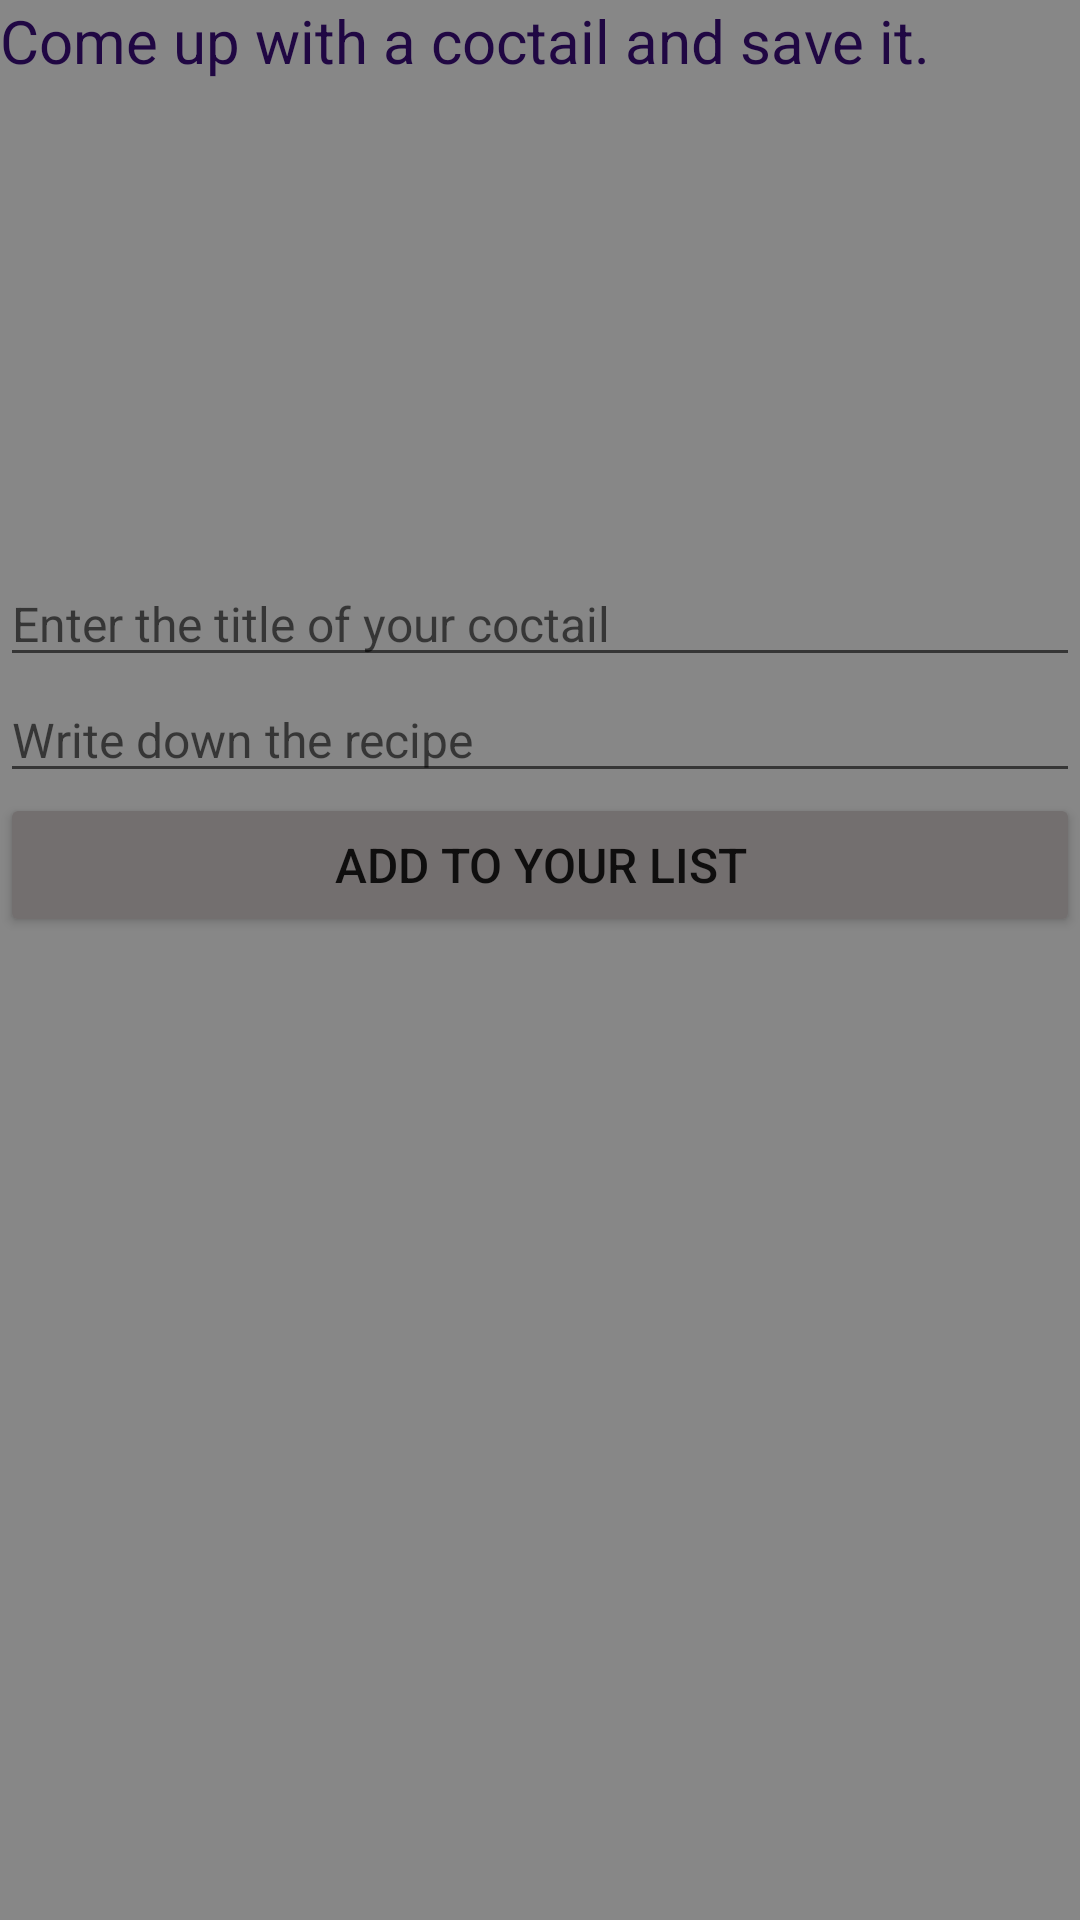

The Android layout XML behind this screen, and the referenced resources:
<!-- AndroidManifest.xml: application theme AppTheme -->
<!-- res/layout/fragment_your_coctail_recept.xml -->
<?xml version="1.0" encoding="utf-8"?>
<LinearLayout
    xmlns:android="http://schemas.android.com/apk/res/android"
    xmlns:app="http://schemas.android.com/apk/res-auto"
    xmlns:tools="http://schemas.android.com/tools"
    android:layout_width="match_parent"
    android:layout_height="match_parent"
    android:orientation="vertical"
    android:background="#878787"
    tools:context=".UI.YourCoctailReceptFragment">

    
    <TextView
        android:layout_width="match_parent"
        android:layout_height="wrap_content"
        android:textColor="#200743"
        android:textSize="20dp"
        android:text="Come up with a coctail and save it." />


    <ImageView
        android:id="@+id/imageYourCoctail"
        android:layout_width="160dp"
        android:layout_height="160dp"
        android:layout_gravity="center_horizontal"
        android:scaleType="center"
        android:src="@drawable/img_your_coctail" />

    <EditText
        android:id="@+id/titleYourCoctail"
        android:layout_width="match_parent"
        android:layout_height="wrap_content"
        android:textSize="16sp"
        android:hint="Enter the title of your coctail"
        />

    <EditText
        android:id="@+id/recipeYourCoctail"
        android:layout_width="match_parent"
        android:layout_height="wrap_content"
        android:textSize="16sp"
        android:hint="Write down the recipe"
        />

    <Button
        android:id="@+id/btnAdd"
        android:layout_width="match_parent"
        android:layout_height="wrap_content"
        android:textSize="16sp"
        android:backgroundTint="#736F6F"
        android:text="Add to your list"
        />

</LinearLayout>
<!-- resources referenced by this layout -->
<resources>
  <style name="AppTheme" parent="Theme.AppCompat.Light.NoActionBar">
          <item name="android:windowBackground">#B8BAB9</item>
          
          <item name="colorPrimary">@color/colorPrimary</item>
          <item name="colorPrimaryDark">@color/colorPrimaryDark</item>
          <item name="colorAccent">@color/colorAccent</item>
      </style>
  <!-- not gathered from this repository: default colours our renderer supplied (Android Studio template values) -->
  <color name="colorPrimary">#FF6200EE</color>
  <color name="colorPrimaryDark">#FF3700B3</color>
  <color name="colorAccent">#FF03DAC5</color>
</resources>
